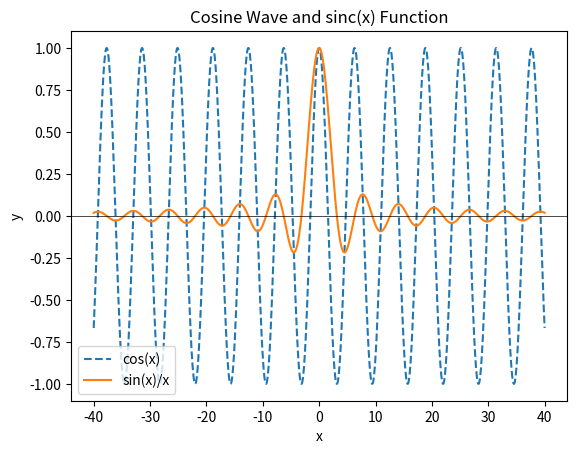

This figure's Python source:
import numpy as np
import matplotlib.pyplot as plt

# Step 1: Generate x values
x = np.linspace(-40, 40, 1000)  # Adjusting the range to see more oscillations

# Step 2: Compute the cosine of each x value and sin(x)/x
y_cos = np.cos(x)
y_sinx_over_x = np.sin(x) / x

# Handle the singularity at x=0 for sin(x)/x by using np.where to replace with 1
y_sinx_over_x = np.where(x == 0, 1, y_sinx_over_x)

# Step 3: Plot the cosine wave
plt.plot(x, y_cos, label='cos(x)', linestyle='--')

# Plot sin(x)/x
plt.plot(x, y_sinx_over_x, label='sin(x)/x')

# Add labels and title
plt.xlabel('x')
plt.ylabel('y')
plt.title('Cosine Wave and sinc(x) Function')

# Add a legend
plt.legend()

# Add horizontal line at y=0
plt.axhline(0, color='black', linewidth=0.5)

# Display the plot
plt.show()
